Run: headless pygame with SDL's dummy video driver; simulated clock (each Clock.tick advances the game by its frame time, no real sleeping); random seed 0; keys injected as events and as key.get_pressed() state; no mouse input.
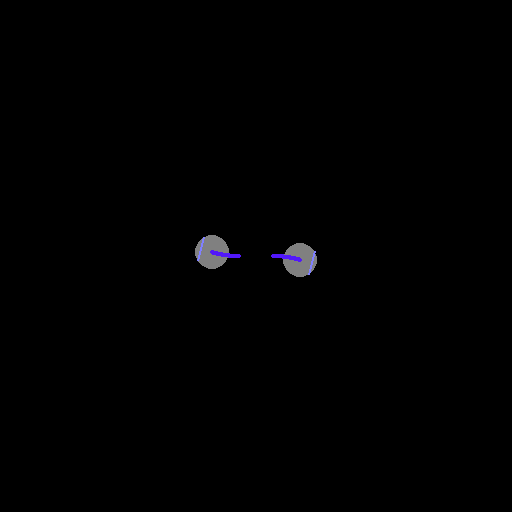
Frame 1 of 4 · flips 1–60 · no input
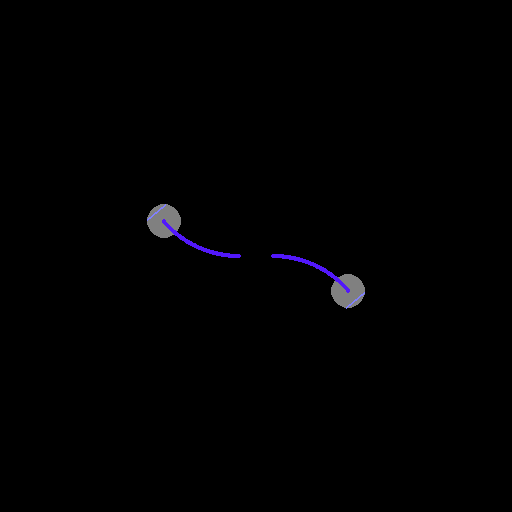
Frame 2 of 4 · flips 61–180 · tapped SPACE, RETURN · held RIGHT (→), D
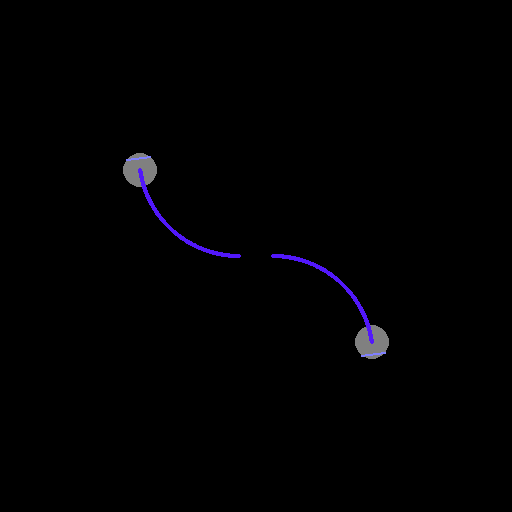
Frame 3 of 4 · flips 181–300 · held DOWN (↓), S
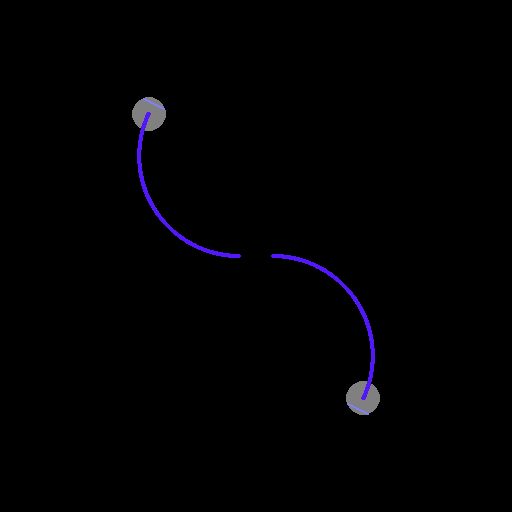
Frame 4 of 4 · flips 301–420 · held LEFT (←), A, UP (↑), W

The pygame program that drew these frames:

#!/usr/bin/env python
import pygame
from pygame.locals import *
import os,random,math

kScreenSize = (512,512)
kWindowCaption = "Roomba Simulation"
kFramesPerSecond = 20
kClrBlack = (0,0,0)
kClrBumper = (128,128,255)
kClrRoomba = (128,128,128)

kDriveSpeed = 300       # speed roomba drives at, will be dynamic in future, for now is a constant
kSomeRad = 1000         # some arbitrary rad for the patterns to be scaled based on

kMillimetersToPixels = 1.0 / 10.0 # 10mm per pixel, aka 100 pixel per meter
kRoombaRadius = 170. # 34 cm in diameter says wiki, so 34/2 radius.
kLedRadius = 20.0   # 2cm
kRoombaWheelSpacing = 258. # 258mm between wheels says the SCI spec document



class Roomba:
    "current position / heading"
    m_velocity = 0.
    m_radius = 100*1000*1000.
    
    "actual position in cm"
    m_position = [int((kScreenSize[0]/2.)/kMillimetersToPixels),int((kScreenSize[1]/2.)/kMillimetersToPixels)]
    m_heading = 0.
    
    "angle and distance traveled since last time sensors were read"
    m_angle = 0.
    m_distance = 0.
    
    "LED state R,G,B"
    m_led = (0,0,0)
    
    "offsceen surface used to draw persistent lines to"
    m_offscreen = None
    
    "manually place the roomba in some starting position facing some direction"
    def place(self, position, heading):
        self.m_position = position
        self.m_heading = heading
        
    """
    send drive command to roomba
    units are mm/s and mm, negative radius means clockwise
    """
    def drive(self, velocity, radius):
        self.m_velocity = float(velocity)
        
        if radius == 0:
            self.m_radius = 100*1000*1000. # 1000m radius is close enough to infinite for me
        else:
            self.m_radius = float(radius)
        """
        elif radius < 0 and radius > -50:
            self.m_radius = -50.0
        elif radius > 0 and radius < 50:
            self.m_radius = 50.0
        else:
            self.m_radius = float(radius)
        """
        
    def setLED(self, r,g,b):
        self.m_led = (r,g,b)
        
    """
    read sensors
    D = (dR + dL) / 2
    A = (dR - dL) / 2
    """
    def getSensors(self):
        sensors = (int(self.m_angle),int(self.m_distance))
        self.m_angle = self.m_distance = 0.
        return sensors
    
    def update(self,elapsedMs):
        #self.m_position[0] += (340. * elapsedMs) / 1000.0
        elapsedS = elapsedMs / 1000.0
        
        if self.m_radius == -1 or self.m_radius == +1:
            theta = -1 * self.m_radius * elapsedS * math.pi
            self.m_heading += theta
            
            diff = theta*258.0*0.5
            self.m_angle += diff
            return
            
        # turning radius
        r = self.m_radius
        
        # distance we traveled along the arc
        s = self.m_velocity * elapsedS
        
        # angle it makes with the turning radius
        theta = s / r

        # straight-line distance traveled (chord length)
        c = 2.0*r*math.sin(theta/2.0)
        
        # update heading
        self.m_heading += theta
        
        dx = c * math.cos(self.m_heading)
        dy = c * math.sin(self.m_heading)
        
        # update position
        self.m_position[0] += dx
        self.m_position[1] += dy
        
        # update sensors
        right_wheel_dist = (r-(258.0/2.)) * theta
        left_wheel_dist = (r+(258.0/2.)) * theta
        
        self.m_angle += int(right_wheel_dist-left_wheel_dist)/2
        self.m_distance += c
        
    def draw(self,screen):
        if self.m_offscreen == None:
            self.m_offscreen = screen.copy()
            self.m_offscreen.fill(kClrBlack)
            self.m_offscreen.set_colorkey(kClrBlack)
            
        pos = int(round(self.m_position[0]*kMillimetersToPixels)), int(round(self.m_position[1]*kMillimetersToPixels))

        # body of roomba
        radius = int(round(kRoombaRadius*kMillimetersToPixels))
        pygame.draw.circle(screen, kClrRoomba, pos, radius)
        
        # the front bumper
        x1 = math.cos(self.m_heading-math.pi/4.0)*kRoombaRadius*kMillimetersToPixels
        x2 = math.cos(self.m_heading+math.pi/4.0)*kRoombaRadius*kMillimetersToPixels
        y1 = math.sin(self.m_heading-math.pi/4.0)*kRoombaRadius*kMillimetersToPixels
        y2 = math.sin(self.m_heading+math.pi/4.0)*kRoombaRadius*kMillimetersToPixels
        pygame.draw.line(screen, kClrBumper, (pos[0]+x1,pos[1]+y1), (pos[0]+x2,pos[1]+y2), 2)
        
        # the LED
        if self.m_led != (0,0,0):
            pygame.draw.circle(self.m_offscreen, self.m_led, pos, int(round(kLedRadius*kMillimetersToPixels)))
            
        screen.blit(self.m_offscreen, (0,0))
        
    

# a plan is a series of steps
# each step is a precondition, velocity, radius, and duration.
HALT = 0        # just stop, no args
ARC = 1         # draw an arc, arg1=radius of the full circle drawn, arg2=how much of the circle to draw (the angle of the pie slice of it) in degrees
SPIN = 2        # spin on the spot, arg1=angle to turn through (same as arg2 of arc) in degrees
LED = 3         # do something with the LED, arg1=command to send to LED (1 is on, 0 is off)

class Command:
    "structure that base station uses to represent an image / turtle command"
    def __init__(self, command, arg1=None, arg2=None, arg3=None):
        self.m_command = command
        self.m_arg1 = arg1
        self.m_arg2 = arg2
        self.m_arg3 = arg3

PARKED = 0
ARCING = 1
SPINNING = 2

class Turtle:
    "structure that base station uses to represent a roomba"
    # radio address for this roomba
    m_address = 0
        
    # sensor value accumulators
    m_angle = 0
    m_distance = 0

    # value we are trying to reach in this state (could use a distance or a time instead, for now we use angle)
    m_angleTarget = 0

    # strictly speaking, we dont need to keep track of state, it can be derived from
    # the current command being executed. However it is kept as a convenience
    m_state = PARKED

    m_plan = (
              Command(LED,0x52,0x18,0xFA), Command(ARC,kSomeRad,120),   # 1/2 petal
              Command(LED,0x6B,0x3F,0xA0), Command(ARC,kSomeRad,120),   # outer space
              Command(LED,0x52,0x18,0xFA), Command(ARC,kSomeRad,120),   # 1/2 petal
              Command(SPIN,60), # offset
              Command(LED,0x52,0x18,0xFA), Command(ARC,kSomeRad,120),   # 1/2 petal
              Command(LED,0x6B,0x3F,0xA0), Command(ARC,kSomeRad,120),   # outer space
              Command(LED,0x52,0x18,0xFA), Command(ARC,kSomeRad,120),   # 1/2 petal
              Command(SPIN,60), # offset
              Command(LED,0x52,0x18,0xFA), Command(ARC,kSomeRad,120),   # 1/2 petal
              Command(LED,0x6B,0x3F,0xA0), Command(ARC,kSomeRad,120),   # outer space
              Command(LED,0x52,0x18,0xFA), Command(ARC,kSomeRad,120),   # 1/2 petal
              Command(LED,0x00,0x00,0x00), Command(ARC,kSomeRad*0.5,60), Command(SPIN,60), # position self
              Command(LED,0xEC,0x58,0x00), Command(ARC,kSomeRad*0.5,360),   # inner fruit
              )

    m_index = -1


class Simulation:
    m_curTimeMs = 0.
    m_roombas = [Roomba(), Roomba()]
    m_turtles = [Turtle(), Turtle()]
    
    def issueNextCommand(self, index):
        #print "issueNextCommand()"
        t = self.m_turtles[index]
        r = self.m_roombas[index]
        
        # next step
        t.m_index += 1
        
        # if we hit the end of the plan, stop
        if t.m_index >= len(t.m_plan):
            t.m_state = PARKED
            r.setLED(0,0,0)
            r.drive(0,0)
            return
        
        # clear sensor accumulators
        t.m_angle = t.m_distance = 0
        
        # clear target
        t.m_angleTarget = 0
        
        # decode next command
        cmd = t.m_plan[t.m_index]
        if cmd.m_command == HALT:
            t.m_state = PARKED
            r.setLED(0,0,0)
            r.drive(0,0)
        elif cmd.m_command == ARC:
            t.m_state = ARCING
            t.m_angleTarget = cmd.m_arg2
            r.drive(kDriveSpeed, cmd.m_arg1)
        elif cmd.m_command == SPIN:
            t.m_state = SPINNING
            t.m_angleTarget = cmd.m_arg1
            # clockwise = -1, counterclockwise = 1
            if cmd.m_arg1 <= 0:
                r.drive(kDriveSpeed, 1)
            else:
                r.drive(kDriveSpeed, -1)
        elif cmd.m_command == LED:
            r.setLED(cmd.m_arg1,cmd.m_arg2,cmd.m_arg3)
            self.issueNextCommand(index)
        
    def executePlans(self):
        for i in range(len(self.m_turtles)):
            t = self.m_turtles[i]
            r = self.m_roombas[i]
            
            # accumulate sensor readings for each turtle
            s = r.getSensors()
            t.m_angle += s[0]
            t.m_distance += s[1]
            
            # todo: halt if we get a bumper sensor reading
            
            turnedThrough = ((360.0 * t.m_angle) / (258.0 * math.pi)) # in degrees, with clockwise meaning being negative

            # if we are parked and not done our plan, 
            if t.m_state == PARKED and t.m_index < len(t.m_plan):
                self.issueNextCommand(i)
            # if we have completed this arc, or if we have completed this spin, 
            elif t.m_state == ARCING or t.m_state == SPINNING:
                if abs(turnedThrough) >= abs(t.m_angleTarget):
                    self.issueNextCommand(i)
            
            #print i, ("parked", "arcing", "spinning")[t.m_state]

            
    def start(self):
        center = [int((kScreenSize[0]/2.)/kMillimetersToPixels),int((kScreenSize[1]/2.)/kMillimetersToPixels)]
        
        # start back-to-back in the center
        self.m_roombas[0].place([center[0]-kRoombaRadius, center[1]], math.pi)
        self.m_roombas[1].place([center[0]+kRoombaRadius, center[1]], 0)
        
    def update(self, elapsedMs):
        # simulation
        self.m_curTimeMs += elapsedMs
        for r in self.m_roombas:
            r.update(elapsedMs)
        
        # the commanding unit
        self.executePlans()
    
    def draw(self, screen):
        for r in self.m_roombas:
            r.draw(screen)
    
def main():
    random.seed()
    pygame.init()
    pygame.display.set_caption(kWindowCaption)
    screen = pygame.display.set_mode(kScreenSize)
    clock = pygame.time.Clock()
    clock.tick(kFramesPerSecond)
    
    screen.fill(kClrBlack)
    pygame.display.update()

    simulation = Simulation()
    simulation.start()
    
    while 1:
        event = pygame.event.poll()
        if event.type == QUIT:
            break
        
        simulation.update(clock.get_time())
        
        screen.fill(kClrBlack)
        simulation.draw(screen)
        
        pygame.display.update()
        clock.tick(kFramesPerSecond)
        
if __name__ == "__main__":
    try:
        main()
    finally:
        pygame.quit()
